Image classification data set "dataset" (cony-su/Detecci-n-Fatiga on GitHub). Class labels (3): obstruido, abierto, cerrado.

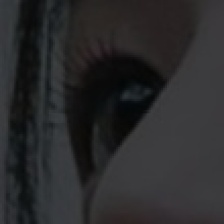
Label: abierto

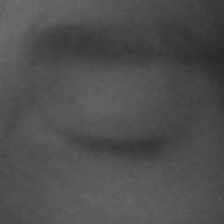
Label: cerrado

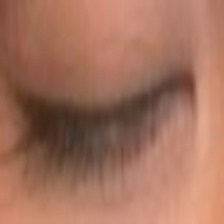
Label: cerrado

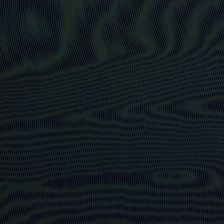
Label: obstruido

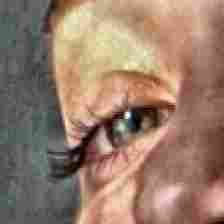
Label: abierto

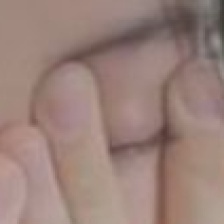
Label: obstruido
